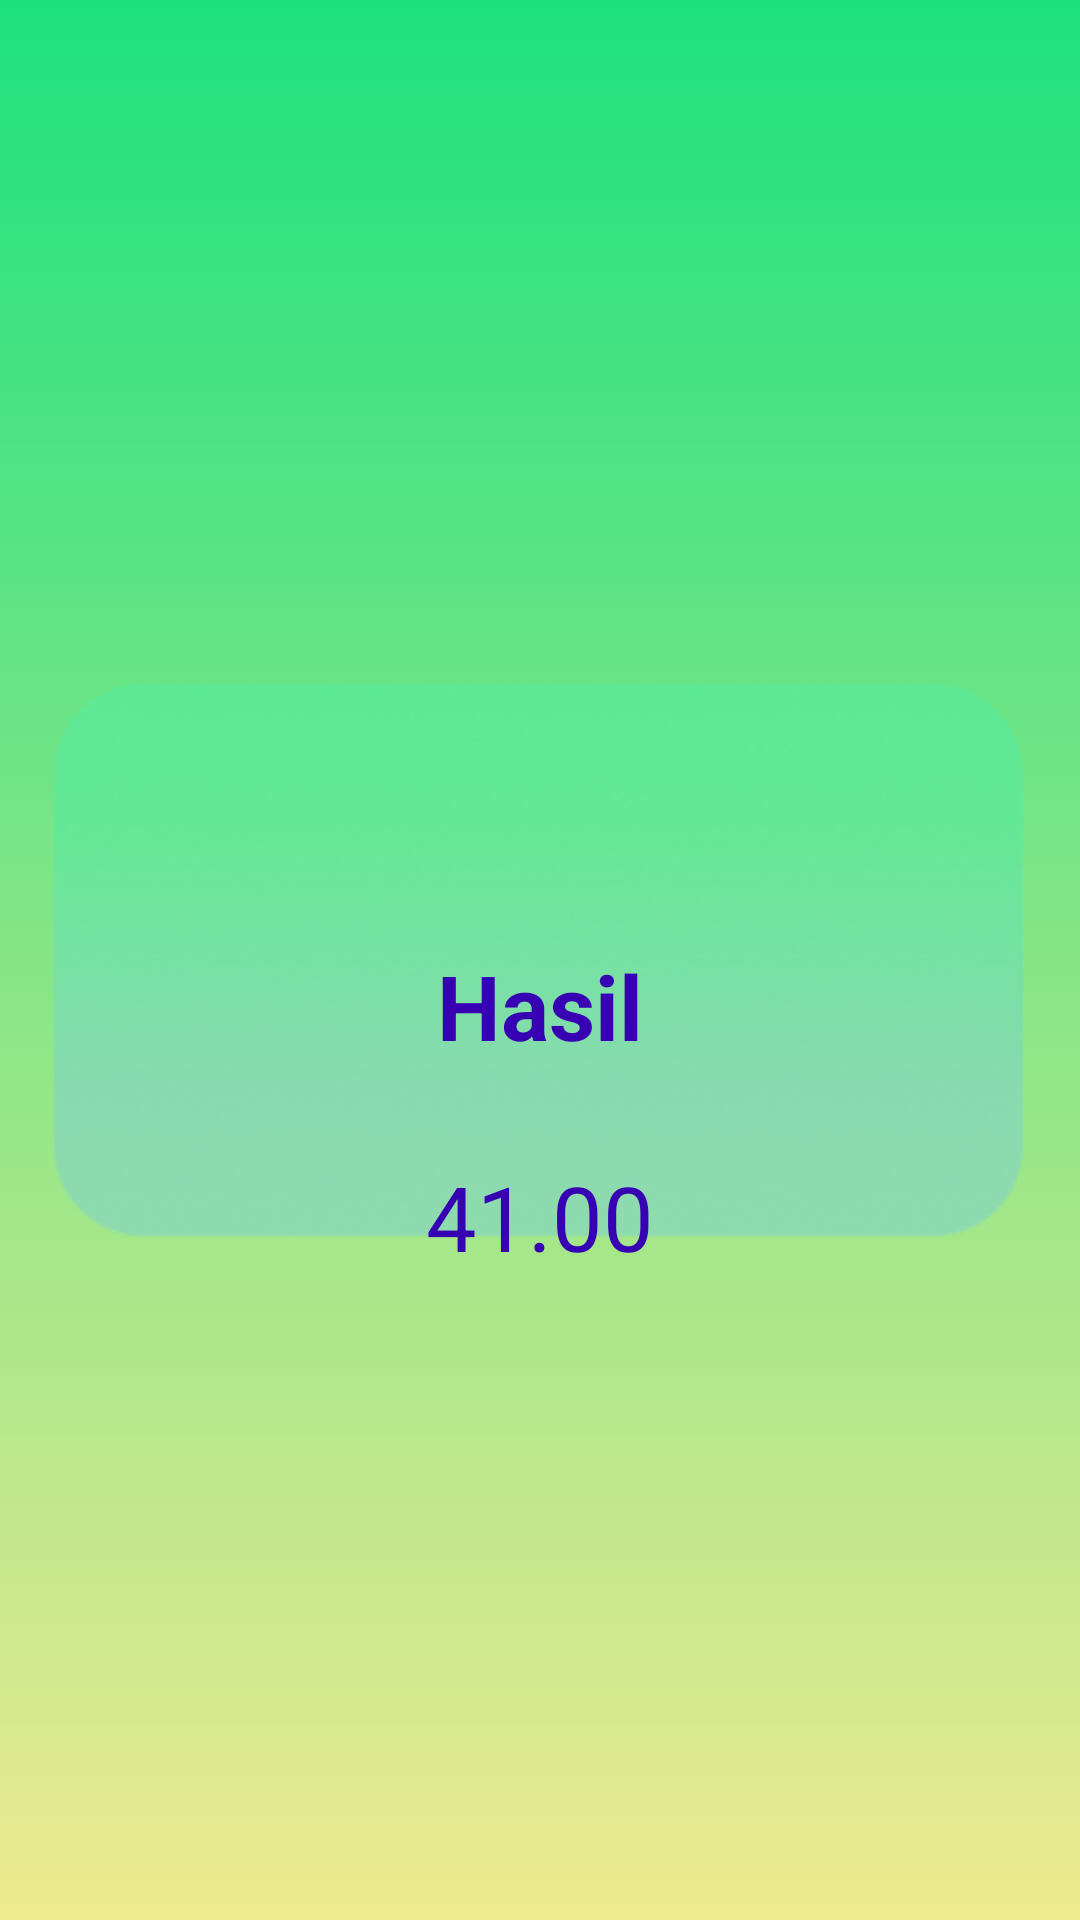

This screen was rendered from an Android layout file. Write that file and the resources it references.
<!-- AndroidManifest.xml: application theme Theme.Artificial_intelegent -->
<!-- res/layout/activity_output.xml -->
<?xml version="1.0" encoding="utf-8"?>
<androidx.constraintlayout.widget.ConstraintLayout xmlns:android="http://schemas.android.com/apk/res/android"
    xmlns:app="http://schemas.android.com/apk/res-auto"
    xmlns:tools="http://schemas.android.com/tools"
    android:layout_width="match_parent"
    android:layout_height="match_parent"
    android:background="@drawable/gradient"
    tools:context=".output">
<LinearLayout
    android:layout_width="match_parent"
    android:layout_height="match_parent"
    android:background="@drawable/bg"
    android:orientation="vertical">

    <TextView
        android:layout_width="match_parent"
        android:layout_height="wrap_content"
        android:text="Hasil"
        android:textColor="@color/purple_700"
        android:gravity="center"
        android:textSize="30dp"
        android:layout_marginTop="315dp"
        android:textStyle="bold"/>
    <TextView
        android:id="@+id/TvHasil"
        android:layout_width="match_parent"
        android:layout_height="wrap_content"
        android:text="41.00"
        android:textColor="@color/purple_700"
        android:gravity="center"
        android:textSize="30dp"
        android:layout_marginTop="30dp"
        />
</LinearLayout>
</androidx.constraintlayout.widget.ConstraintLayout>
<!-- resources referenced by this layout -->
<resources>
  <!-- drawable bg: png bitmap (drawable, 48545 bytes) -->
  <!-- drawable gradient (drawable) -->
  <?xml version="1.0" encoding="utf-8"?>
  <selector xmlns:android="http://schemas.android.com/apk/res/android">
  <item>
      <shape>
          <gradient
              android:angle="90"
              android:startColor="#EEEA8F"
              android:endColor="#1DE17F"
              android:type="linear"
              />
      </shape>
  </item>
  </selector>
  <style name="Theme.Artificial_intelegent" parent="Theme.MaterialComponents.DayNight.NoActionBar">
          
          <item name="colorPrimary">@color/purple_500</item>
          <item name="colorPrimaryVariant">@color/purple_700</item>
          <item name="colorOnPrimary">@color/white</item>
          
          <item name="colorSecondary">@color/teal_200</item>
          <item name="colorSecondaryVariant">@color/teal_700</item>
          <item name="colorOnSecondary">@color/black</item>
          
          <item name="android:statusBarColor" tools:targetApi="l">?attr/colorPrimaryVariant</item>
          
      </style>
  <!-- not gathered from this repository: default colours our renderer supplied (Android Studio template values) -->
  <color name="purple_500">#FF6200EE</color>
  <color name="purple_700">#FF3700B3</color>
  <color name="teal_200">#FF03DAC5</color>
  <color name="teal_700">#FF018786</color>
  <color name="black">#FF000000</color>
  <color name="white">#FFFFFFFF</color>
</resources>
